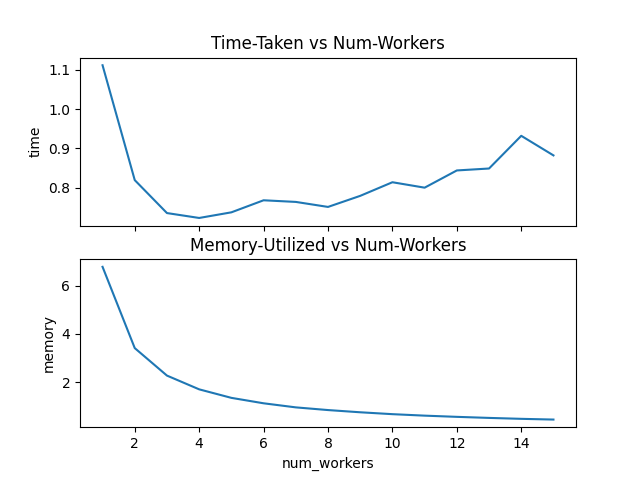

The data file committed next to this chart (first rows):
num_workers, time, partition_size
1.0, 1.112, 6.778
2.0, 0.8195, 3.415
3.0, 0.7357, 2.277
4.0, 0.7233, 1.708
5.0, 0.7376, 1.356
6.0, 0.7682, 1.131
7.0, 0.7641, 0.9618
8.0, 0.7513, 0.8506
9.0, 0.7795, 0.7587
10.0, 0.8141, 0.6807
11.0, 0.8003, 0.6195
12.0, 0.8441, 0.5697
13.0, 0.8491, 0.5258
14.0, 0.9322, 0.4874
15.0, 0.8824, 0.4573
